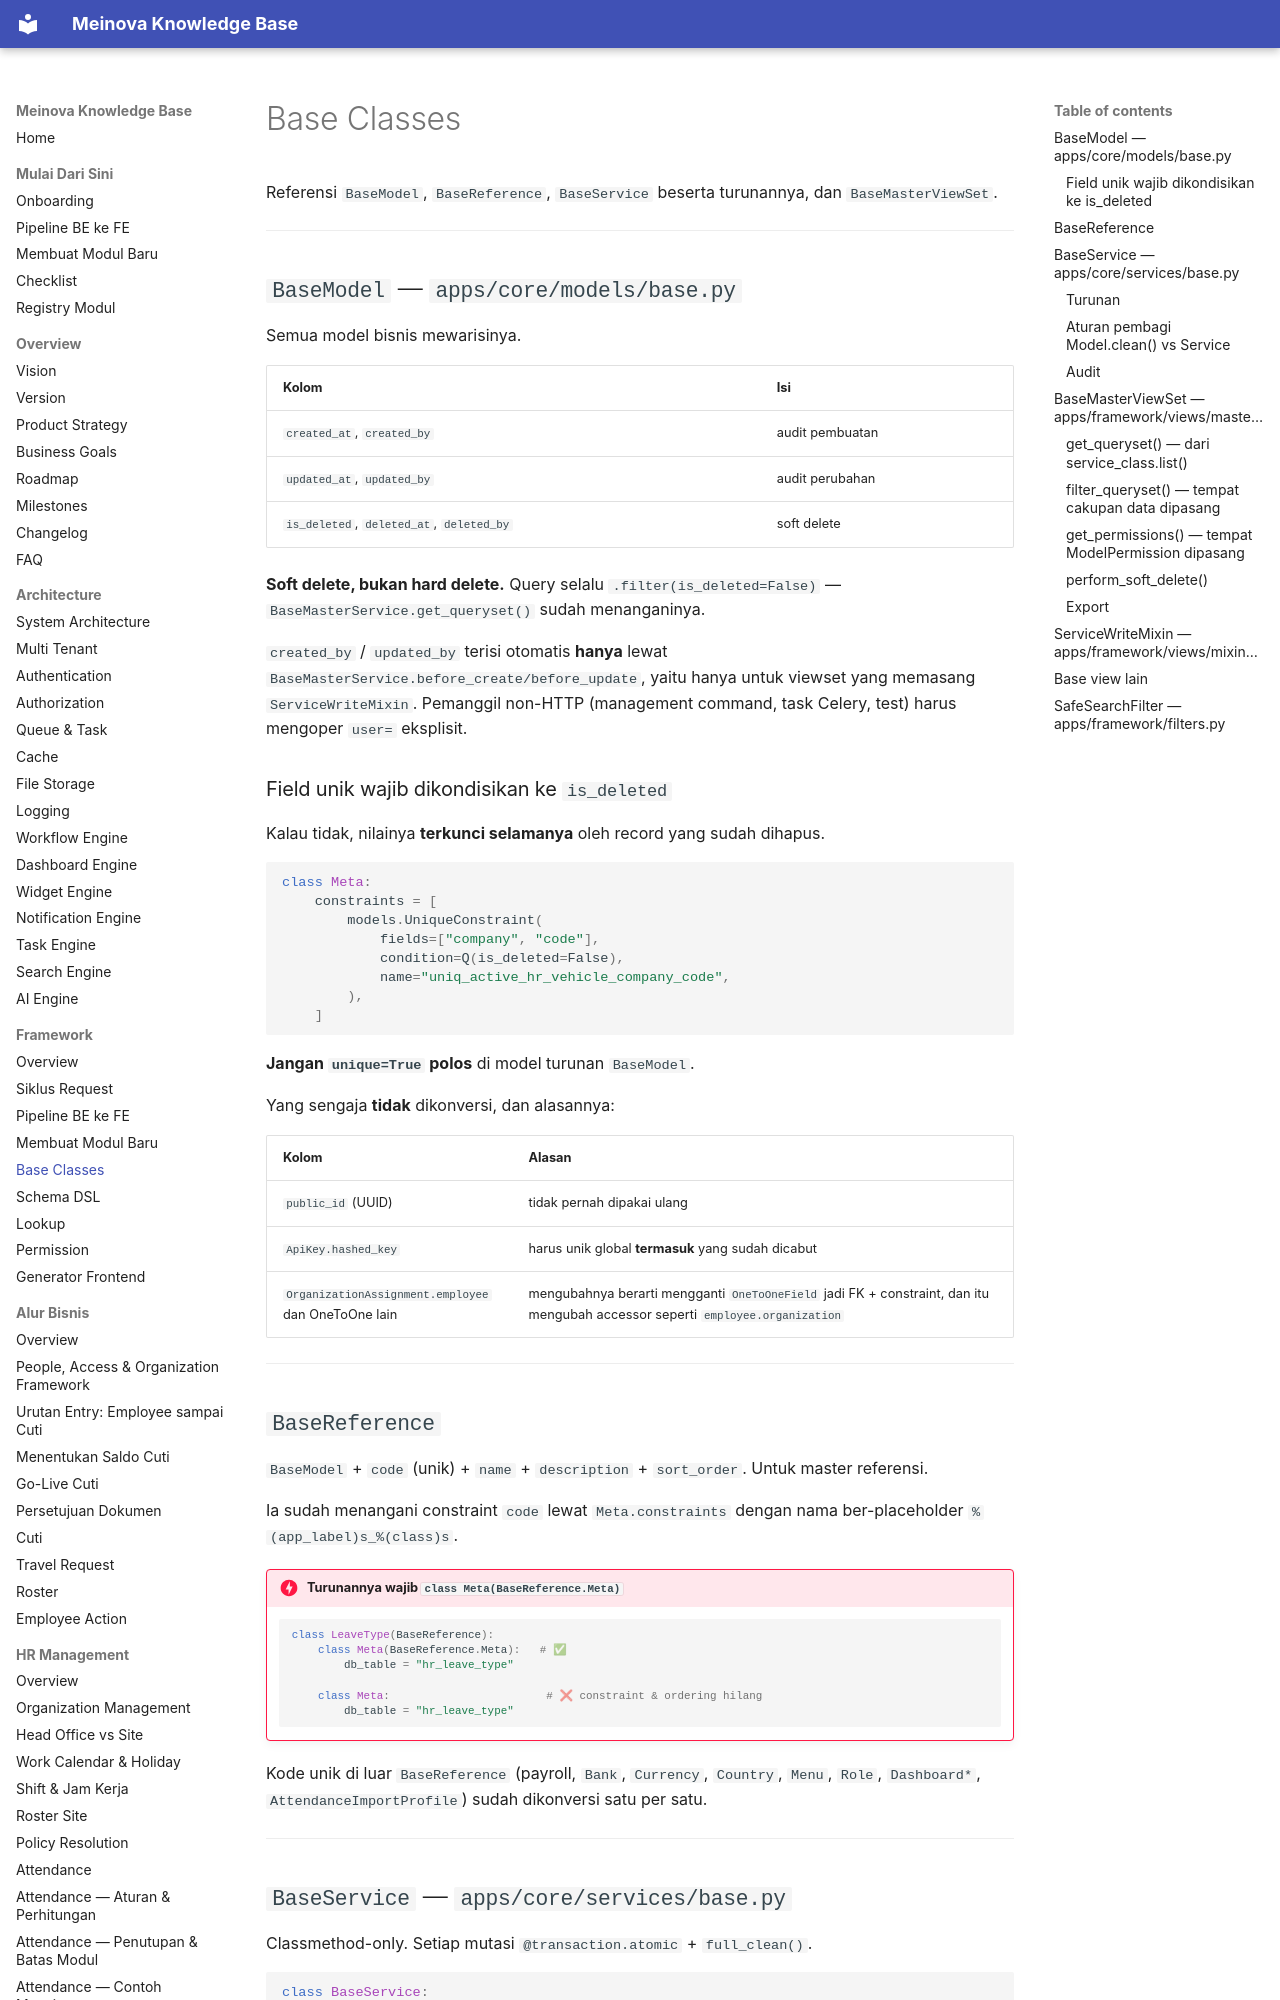

repository: 21bria/meinova-erp-api · page: 02-Framework/Base-Classes/index.html · generator: mkdocs

# Base Classes

Referensi `BaseModel`, `BaseReference`, `BaseService` beserta turunannya, dan `BaseMasterViewSet`.

---

## `BaseModel` — `apps/core/models/base.py`

Semua model bisnis mewarisinya.

| Kolom | Isi |
|---|---|
| `created_at`, `created_by` | audit pembuatan |
| `updated_at`, `updated_by` | audit perubahan |
| `is_deleted`, `deleted_at`, `deleted_by` | soft delete |

**Soft delete, bukan hard delete.** Query selalu `.filter(is_deleted=False)` — `BaseMasterService.get_queryset()` sudah menanganinya.

`created_by` / `updated_by` terisi otomatis **hanya** lewat `BaseMasterService.before_create/before_update`, yaitu hanya untuk viewset yang memasang `ServiceWriteMixin`. Pemanggil non-HTTP (management command, task Celery, test) harus mengoper `user=` eksplisit.

### Field unik wajib dikondisikan ke `is_deleted`

Kalau tidak, nilainya **terkunci selamanya** oleh record yang sudah dihapus.

```python
class Meta:
    constraints = [
        models.UniqueConstraint(
            fields=["company", "code"],
            condition=Q(is_deleted=False),
            name="uniq_active_hr_vehicle_company_code",
        ),
    ]
```

**Jangan `unique=True` polos** di model turunan `BaseModel`.

Yang sengaja **tidak** dikonversi, dan alasannya:

| Kolom | Alasan |
|---|---|
| `public_id` (UUID) | tidak pernah dipakai ulang |
| `ApiKey.hashed_key` | harus unik global **termasuk** yang sudah dicabut |
| `OrganizationAssignment.employee` dan OneToOne lain | mengubahnya berarti mengganti `OneToOneField` jadi FK + constraint, dan itu mengubah accessor seperti `employee.organization` |

---

## `BaseReference`

`BaseModel` + `code` (unik) + `name` + `description` + `sort_order`. Untuk master referensi.

Ia sudah menangani constraint `code` lewat `Meta.constraints` dengan nama ber-placeholder `%(app_label)s_%(class)s`.

!!! danger "Turunannya wajib `class Meta(BaseReference.Meta)`"
    ```python
    class LeaveType(BaseReference):
        class Meta(BaseReference.Meta):   # ✅
            db_table = "hr_leave_type"

        class Meta:                        # ❌ constraint & ordering hilang
            db_table = "hr_leave_type"
    ```

Kode unik di luar `BaseReference` (payroll, `Bank`, `Currency`, `Country`, `Menu`, `Role`, `Dashboard*`, `AttendanceImportProfile`) sudah dikonversi satu per satu.

---
